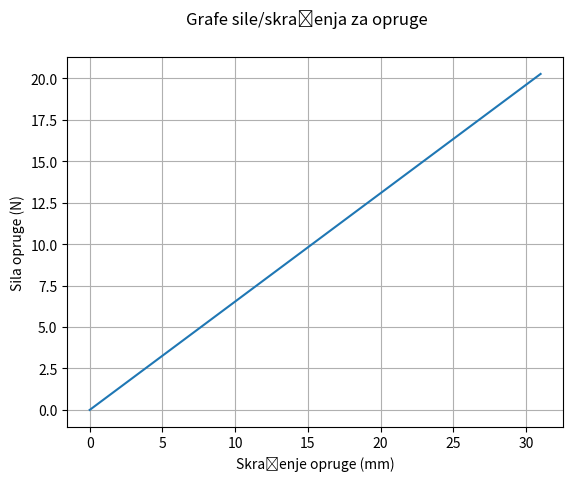

Recreate this plot in Python.
# -*- coding: utf-8 -*-
"""
Created on Mon Jun 08 08:50:54 2015

[redacted]
"""

# Proračun sile opruge
# č. 1630
import numpy as np
import matplotlib.pyplot as plt

E = 2.1 * 10**5  # Moduli elastičnosti

Rm = 1500.  # Vlačna čvrstoća
R_p02 = 1300.
ni = 0.3
G = E / (2 + (1 + ni))

D = 11.5  # promjer opruge [mm]
d = 1.0 # promjer žice [mm]

L_0 = 40.  # Visina opuštene opruge
L_c = 19.  # visina napregnute opruge [mm]


#razlika, s = abs(v_o - v_n)
s = abs(L_0 - L_c)

# korak
k = 5.

# broj zavoja opruge
n = L_0 / k
s_tmax = L_0 - (n * d)
X = np.linspace(0, s_tmax - 1, num=10)
Y = np.zeros(len(X))
for i in range(len(X)):
    Y[i] = (G / 8.) * (d**4 / D**3) * (X[i] / n)
# sila opruge
F = (G / 8.) * (d**4 / D**3) * (s / n)

# max_sila
F_max = (G / 8.) * (d**4 / D**3) * (s_tmax / n)

print(X);
print(Y);
print("Sila opruge za skraćenje %d mm:" % s, round(F,2), "N")
print("Sila opruge za skraćenje %d mm:" % s_tmax, round(F_max,2), "N")

fig = plt.figure()

fig.suptitle('Grafe sile/skraćenja za opruge')
plt.xlabel('Skraćenje opruge (mm)')
plt.ylabel('Sila opruge (N)')
plt.grid()
plt.plot(X,Y)
plt.show()